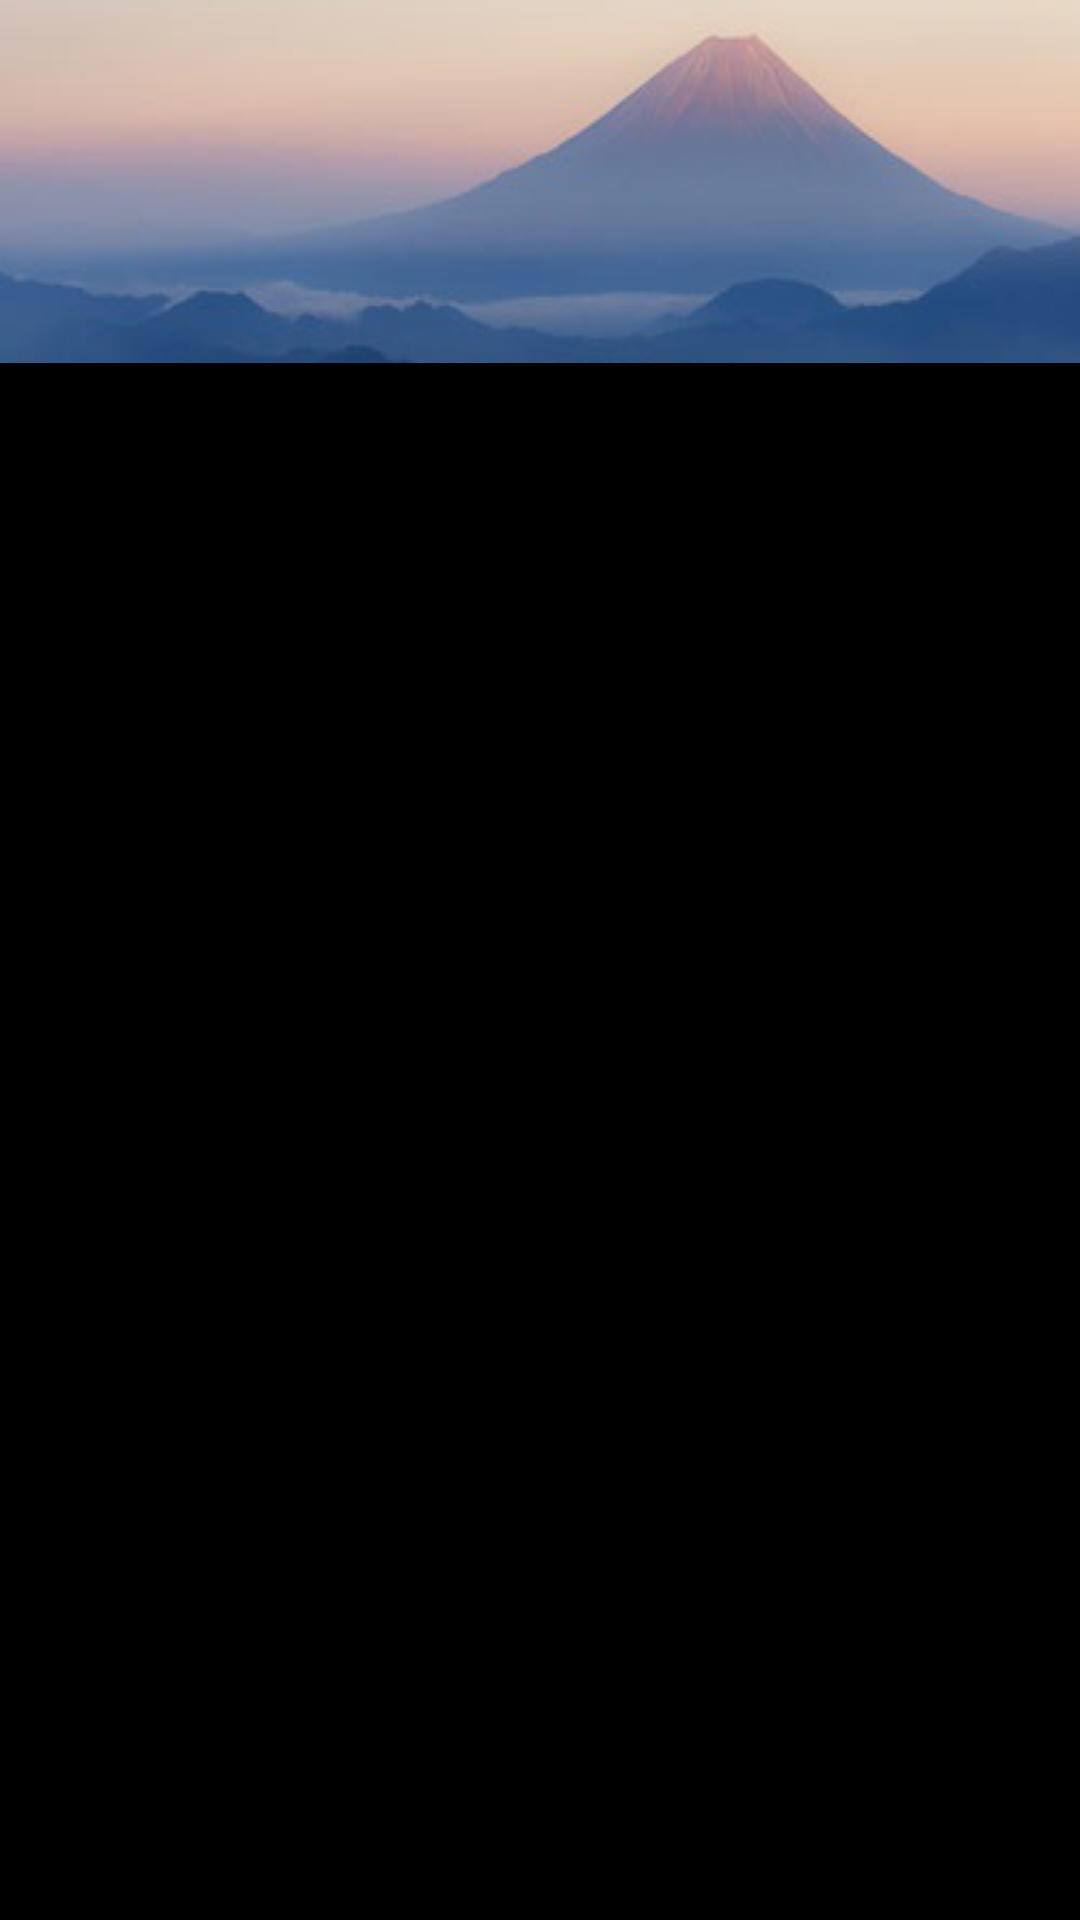

Here is an Android app screen rendered from its layout file. Give the layout XML and the strings, colors and styles it references.
<!-- AndroidManifest.xml: activity theme AppTheme.NoActionBar -->
<!-- res/layout/activity_main.xml -->
<?xml version="1.0" encoding="utf-8"?>
<RelativeLayout xmlns:android="http://schemas.android.com/apk/res/android"
    xmlns:app="http://schemas.android.com/apk/res-auto"
    xmlns:tools="http://schemas.android.com/tools"
    android:id="@+id/main_content"
    android:layout_width="match_parent"
    android:layout_height="match_parent"
    android:fitsSystemWindows="true"
    tools:context="com.example.huynhxuankhanh.minialbum.activity.MainActivity"

    >

    <android.support.design.widget.AppBarLayout
        android:id="@+id/appbar"
        android:layout_width="match_parent"
        android:layout_height="wrap_content"
        android:paddingTop="@dimen/appbar_padding_top"
        android:background="@drawable/toolbar_background"
        >

        <android.support.v7.widget.Toolbar
            android:id="@+id/toolbar"
            android:layout_width="wrap_content"
            android:layout_height="wrap_content"
            app:layout_scrollFlags="scroll|enterAlways"
            app:popupTheme="@style/AppTheme.PopupOverlay"
            android:titleTextColor="@color/colorAccent"
            app:titleTextColor="@color/colorAccent"
            >

        </android.support.v7.widget.Toolbar>

        <android.support.design.widget.TabLayout
            android:id="@+id/tabs"
            app:tabSelectedTextColor="@color/colorAccent"
            android:layout_width="match_parent"
            android:layout_height="wrap_content"
            android:layout_gravity="center_horizontal"
            app:tabIndicatorColor="@color/colorAccent"
            />

    </android.support.design.widget.AppBarLayout>

    <android.support.v4.view.ViewPager
        android:id="@+id/container"
        android:layout_width="match_parent"
        android:layout_height="match_parent"
        app:layout_behavior="@string/appbar_scrolling_view_behavior"
        android:layout_below="@+id/appbar"
        android:background="@color/colorBackGroundPager"/>

</RelativeLayout>
<!-- resources referenced by this layout -->
<resources>
  <color name="colorAccent">#212121</color>
  <color name="colorBackGroundPager">#000000</color>
  <!-- drawable toolbar_background: jpg bitmap (drawable, 26073 bytes) -->
  <style name="AppTheme.NoActionBar">
          <item name="windowActionBar">false</item>
          <item name="windowNoTitle">true</item>
      </style>
</resources>
